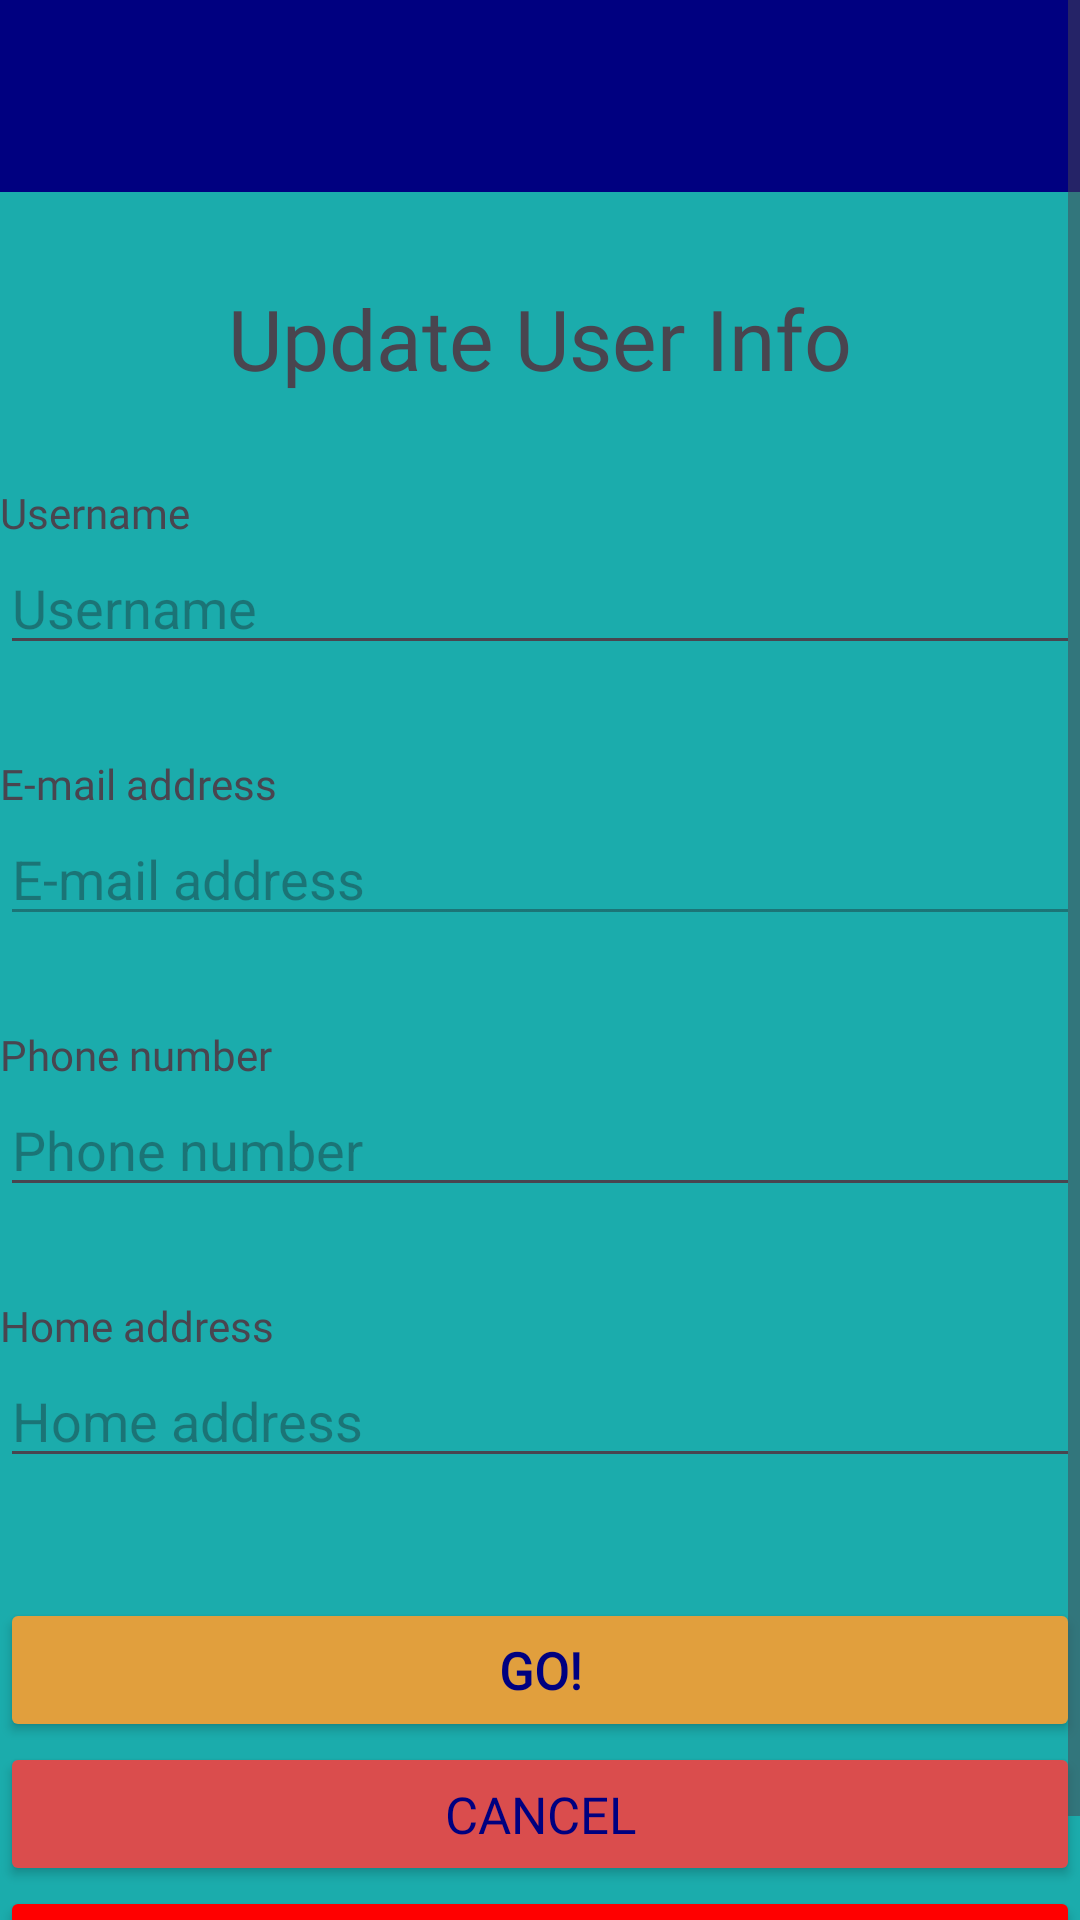

Here is an Android app screen rendered from its layout file. Give the layout XML and the strings, colors and styles it references.
<!-- AndroidManifest.xml: application theme Theme.MammouthMedicalPharmacyApp -->
<!-- res/layout/profile.xml -->
<?xml version="1.0" encoding="utf-8"?>
<ScrollView xmlns:android="http://schemas.android.com/apk/res/android"
    xmlns:tools="http://schemas.android.com/tools"
    android:layout_width="match_parent"
    android:layout_height="match_parent"
    android:fillViewport="true">

    <LinearLayout
        android:id="@+id/profileActivity"
        android:layout_width="match_parent"
        android:layout_height="wrap_content"
        android:background="@color/lightBlueOpaque"
        android:orientation="vertical"
        android:scrollbars="vertical"
        tools:context=".Profile">

        <androidx.appcompat.widget.Toolbar
            android:id="@+id/toolbar"
            android:layout_width="match_parent"
            android:layout_height="?attr/actionBarSize"
            android:background="@color/navyBlue"
            android:elevation="4dp"
            tools:ignore="MissingConstraints" />

        <TextView
            android:id="@+id/registerAccTextView"
            android:layout_width="match_parent"
            android:layout_height="wrap_content"
            android:layout_marginTop="@dimen/register_margin_top"
            android:fontFamily="@font/nunito_bold"
            android:text="@string/update"
            android:textAlignment="center"
            android:textSize="@dimen/text_size_h2" />

        <TextView
            android:id="@+id/usernameHelperText"
            android:layout_width="match_parent"
            android:layout_height="wrap_content"
            android:layout_marginTop="@dimen/register_margin_top"
            android:fontFamily="@font/nunito_regular"
            android:paddingStart="@dimen/padding_regular"
            android:paddingEnd="@dimen/padding_regular"
            android:text="@string/user_name"
            android:textSize="@dimen/text_size_h3" />

        <EditText
            android:id="@+id/usernameEditText"
            android:layout_width="match_parent"
            android:layout_height="wrap_content"
            android:layout_marginLeft="@dimen/lower_margin_side"
            android:layout_marginRight="@dimen/lower_margin_side"
            android:autofillHints="Username"
            android:ems="10"
            android:hint="@string/user_name"
            android:inputType="textPersonName" />

        <TextView
            android:id="@+id/emailHelperText"
            android:layout_width="match_parent"
            android:layout_height="wrap_content"
            android:layout_marginTop="@dimen/register_margin_top"
            android:fontFamily="@font/nunito_regular"
            android:paddingStart="@dimen/padding_regular"
            android:paddingEnd="@dimen/padding_regular"
            android:text="@string/email_address"
            android:textSize="@dimen/text_size_h3" />

        <EditText
            android:id="@+id/emailEditText"
            android:layout_width="match_parent"
            android:layout_height="wrap_content"
            android:layout_marginLeft="@dimen/lower_margin_side"
            android:layout_marginRight="@dimen/lower_margin_side"
            android:autofillHints="Email address"
            android:ems="10"
            android:enabled="false"
            android:hint="@string/email_address"
            android:inputType="textEmailAddress" />

        <TextView
            android:id="@+id/phoneHelperText"
            android:layout_width="match_parent"
            android:layout_height="wrap_content"
            android:layout_marginTop="@dimen/register_margin_top"
            android:fontFamily="@font/nunito_regular"
            android:paddingStart="@dimen/padding_regular"
            android:paddingEnd="@dimen/padding_regular"
            android:text="@string/phone_number"
            android:textSize="@dimen/text_size_h3" />

        <EditText
            android:id="@+id/phoneEditText"
            android:layout_width="match_parent"
            android:layout_height="wrap_content"
            android:layout_marginLeft="@dimen/lower_margin_side"
            android:layout_marginRight="@dimen/lower_margin_side"
            android:autofillHints="Phone number"
            android:ems="10"
            android:hint="@string/phone_number"
            android:inputType="phone" />

        <TextView
            android:id="@+id/addressHelperText"
            android:layout_width="match_parent"
            android:layout_height="wrap_content"
            android:layout_marginTop="@dimen/register_margin_top"
            android:fontFamily="@font/nunito_regular"
            android:paddingStart="@dimen/padding_regular"
            android:paddingEnd="@dimen/padding_regular"
            android:text="@string/address"
            android:textSize="@dimen/text_size_h3" />

        <EditText
            android:id="@+id/addressEditText"
            android:layout_width="match_parent"
            android:layout_height="wrap_content"
            android:layout_marginLeft="@dimen/lower_margin_side"
            android:layout_marginRight="@dimen/lower_margin_side"
            android:autofillHints="Home address"
            android:ems="10"
            android:hint="@string/address"
            android:inputType="textMultiLine|textPostalAddress"
            android:maxLines="3" />

        <Button
            android:id="@+id/updateButton"
            android:layout_width="match_parent"
            android:layout_height="wrap_content"
            android:layout_gravity="center_horizontal"
            android:layout_marginTop="40dp"
            android:backgroundTint="@color/yellowish"
            android:fontFamily="@font/nunito_bold"
            android:onClick="update"
            android:text="@string/go"
            android:textColor="@color/navyBlue"
            android:textSize="@dimen/text_size_button_regular"
            android:textStyle="bold" />

        <Button
            android:id="@+id/cancelButton"
            android:layout_width="match_parent"
            android:layout_height="wrap_content"
            android:layout_gravity="center_horizontal"
            android:backgroundTint="@color/redish"
            android:fontFamily="@font/nunito_bold"
            android:onClick="cancel"
            android:text="@string/cancel"
            android:textColor="@color/navyBlue"
            android:textSize="@dimen/text_size_button_regular" />

        <Button
            android:id="@+id/removeUserButton"
            android:layout_width="match_parent"
            android:layout_height="wrap_content"
            android:layout_gravity="center_horizontal"
            android:backgroundTint="@color/red"
            android:fontFamily="@font/nunito_bold"
            android:onClick="remove"
            android:text="@string/remove"
            android:textColor="@color/black"
            android:textSize="@dimen/text_size_button_regular" />

    </LinearLayout>
</ScrollView>
<!-- resources referenced by this layout -->
<resources>
  <color name="black">#FF000000</color>
  <color name="lightBlueOpaque">#F20FA8A8</color>
  <color name="navyBlue">#000080</color>
  <color name="red">#FF0000</color>
  <color name="redish">#DA4D4D</color>
  <color name="yellowish">#E19F3D</color>
  <dimen name="register_margin_top">30dp</dimen>
  <dimen name="text_size_button_regular">17sp</dimen>
  <dimen name="text_size_h2">28sp</dimen>
  <string name="address">Home address</string>
  <string name="cancel">Cancel</string>
  <string name="email_address">E-mail address</string>
  <string name="go">Go!</string>
  <string name="phone_number">Phone number</string>
  <string name="remove">Delete Profile</string>
  <string name="update">Update User Info</string>
  <string name="user_name">Username</string>
  <style name="Theme.MammouthMedicalPharmacyApp" parent="Base.Theme.MammouthMedicalPharmacyApp" />
  <style name="Base.Theme.MammouthMedicalPharmacyApp" parent="Theme.Material3.DayNight.NoActionBar">
          
          
      </style>
</resources>
